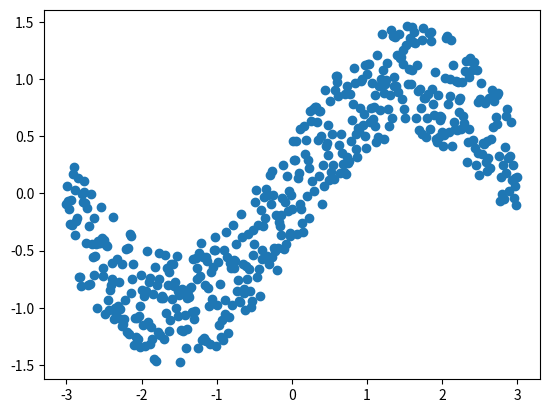

Source code (Python):
import numpy as np
import matplotlib.pyplot as plt

np.random.seed(0)

points = 500
X = np.linspace(-3, 3, points)
y = np.sin(X) + np.random.uniform(-0.5, 0.5, points)
plt.scatter(X, y)
plt.show()